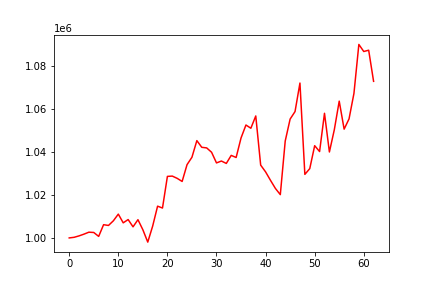

Values plotted in this chart, from the file beside it:
, 0
0, 1000000
1, 1000284
2, 1000945
3, 1001747
4, 1002660
5, 1002526
6, 1000708
7, 1006145
8, 1005792
9, 1007973
10, 1011059
11, 1007008
12, 1008532
13, 1005153
14, 1008475
15, 1003800
16, 998048
17, 1005504
18, 1014750
19, 1013889
20, 1028585
21, 1028727
22, 1027668
23, 1026239
24, 1034038
25, 1037487
26, 1045209
27, 1042105
28, 1041827
29, 1039800
30, 1034854
31, 1035727
32, 1034614
33, 1038350
34, 1037372
35, 1046446
36, 1052468
37, 1050962
38, 1056673
39, 1033832
40, 1030686
41, 1026761
42, 1022997
43, 1020115
44, 1045019
45, 1055230
46, 1058713
47, 1071966
48, 1029524
49, 1032207
50, 1042857
51, 1040135
52, 1057912
53, 1039934
54, 1050265
55, 1063558
56, 1050545
57, 1055310
58, 1067162
59, 1089904
... 3 more rows
